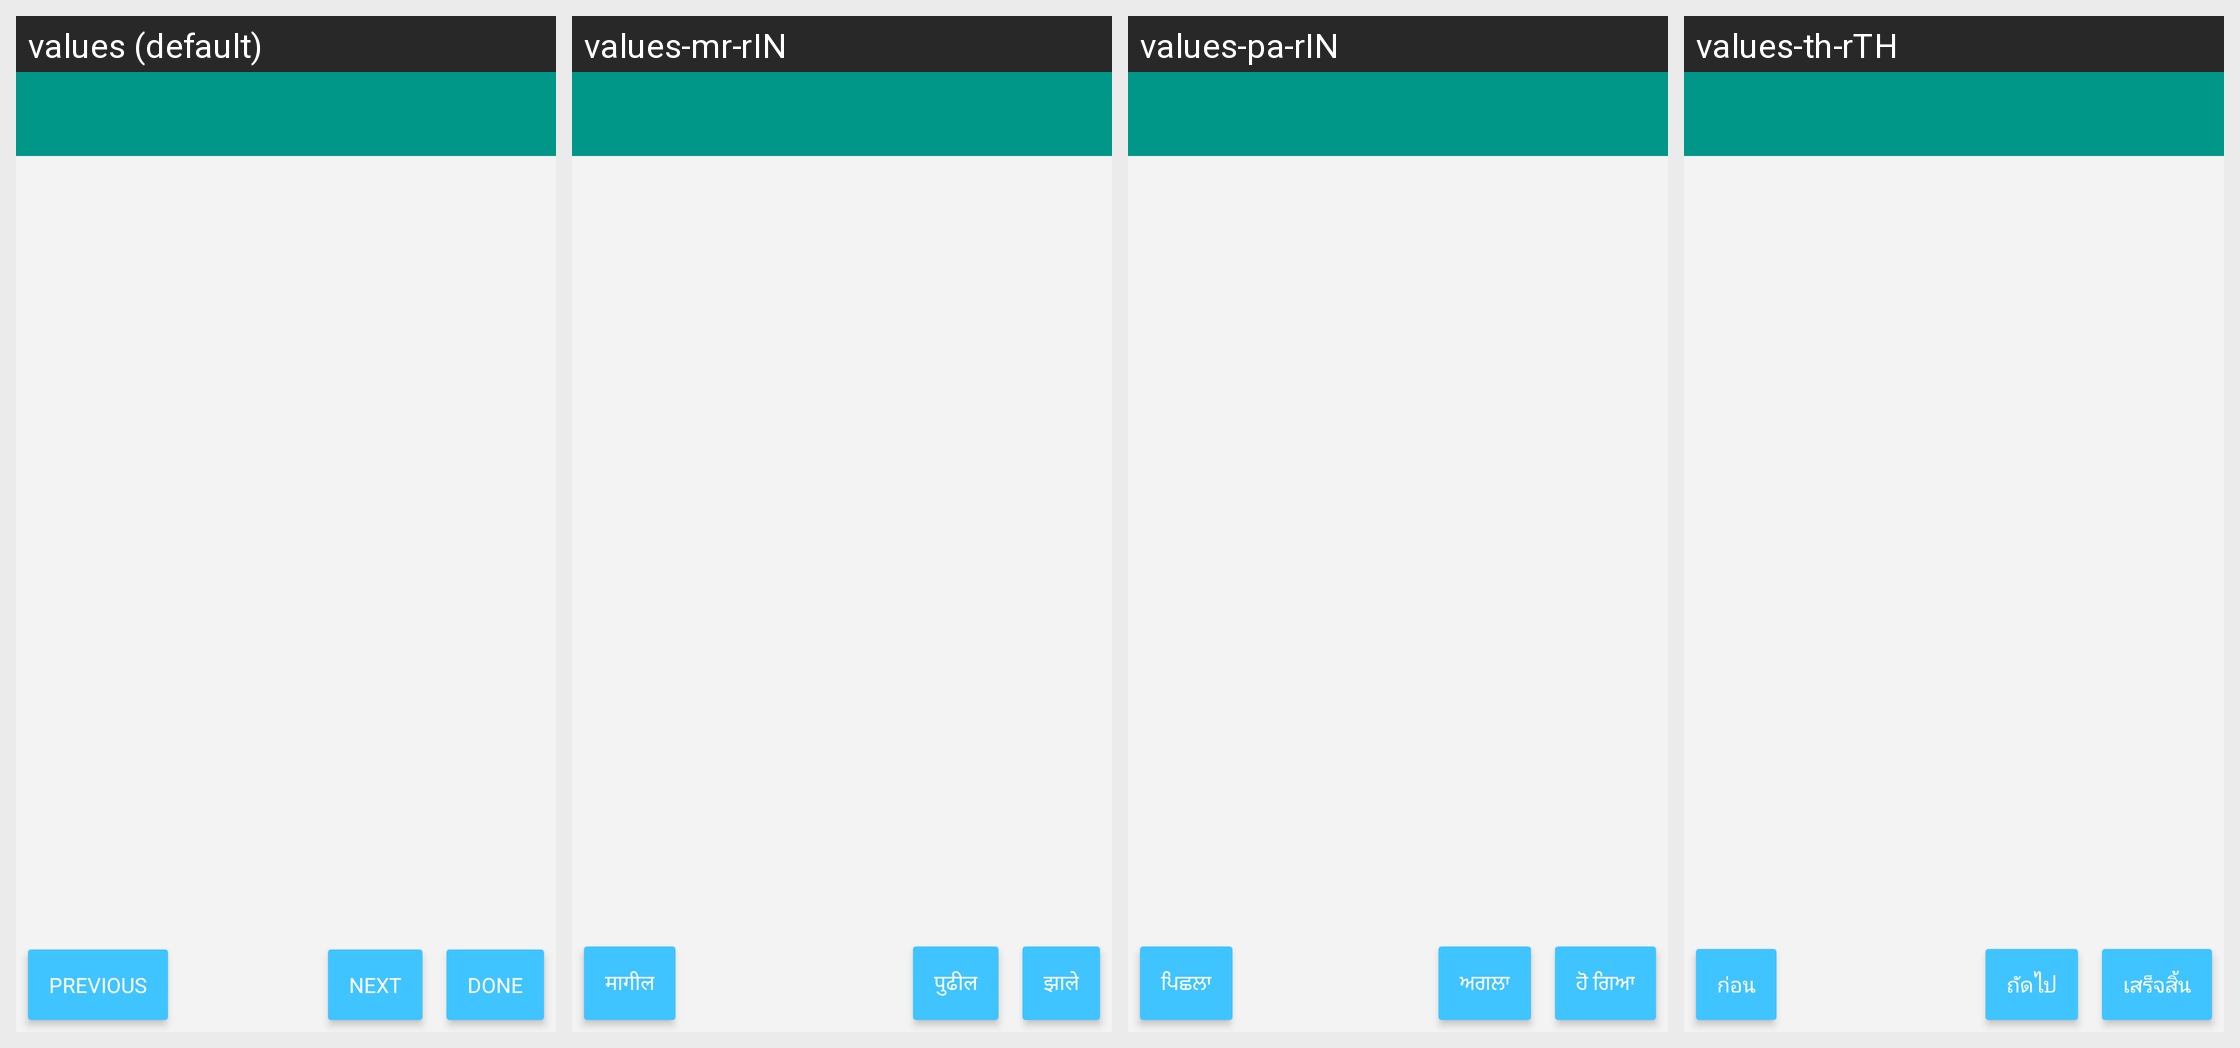

Here is an Android app screen in its default locale and in the app's own translations. Write out the translated-string differences for the strings that appear on this screen.
Android screen res/layout/activity_questionnaire.xml rendered under 4 locales, left to right: values (default), values-mr-rIN, values-pa-rIN, values-th-rTH. Device: Nexus 5 (rendered at 1080×1920; each locale shown at half size, 540×960, under a caption strip naming it); theme AppTheme.
Other locales in the repository, not shown: values-am-rET, values-ar-rSA, values-bn-rBD, values-es-rES, values-fa-rAF, values-fa-rIR, values-fr-rFR, values-gu-rIN, values-ha-rHG, values-hi-rIN, values-in-rID, values-ja-rJP, values-km-rKH, values-kn-rIN, values-ml-rIN, values-mn-rMN, values-my-rMM, values-ne-rNP, values-nl-rNL, values-ps-rAF, values-pt-rPT, values-ru-rRU, values-sw-rKE, values-ta-rIN, values-te-rIN, values-tl-rPH, values-tr-rTR, values-ur-rPK, values-vi-rVN, values-zh-rCN, values-zh-rTW.
Strings drawn on this screen, with the default value and each locale's value (text and hints the layout hard-codes, and strings that could not be matched under every locale, appear in the picture but are not listed):

previous
  values: Previous
  values-mr-rIN: मागील
  values-pa-rIN: ਪਿਛਲਾ
  values-th-rTH: ก่อน

next
  values: Next
  values-mr-rIN: पुढील
  values-pa-rIN: ਅਗਲਾ
  values-th-rTH: ถัดไป

done
  values: Done
  values-mr-rIN: झाले
  values-pa-rIN: ਹੋ ਗਿਆ
  values-th-rTH: เสร็จสิ้น
